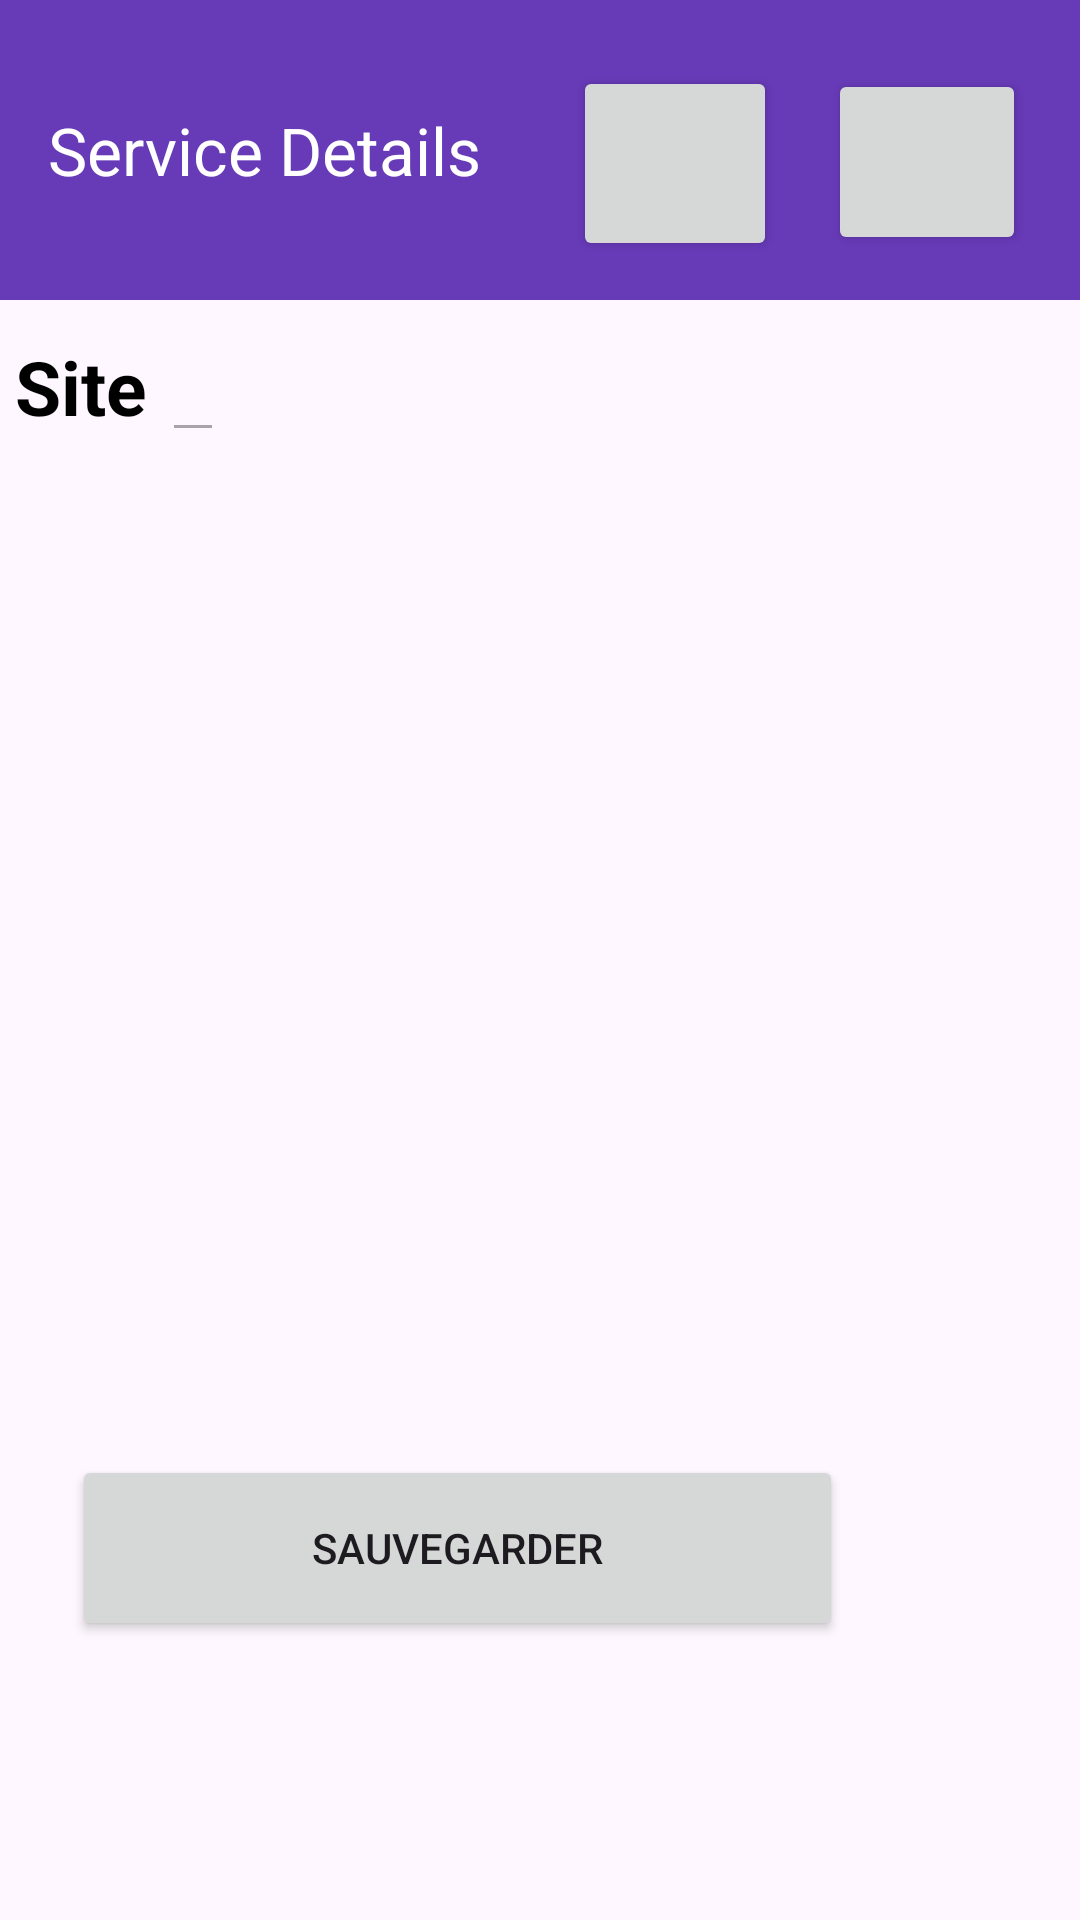

This screen was rendered from an Android layout file. Write that file and the resources it references.
<!-- AndroidManifest.xml: application theme Theme.ProjectCubes42 -->
<!-- res/layout/activity_site_detail.xml -->
<?xml version="1.0" encoding="utf-8"?>
<RelativeLayout xmlns:android="http://schemas.android.com/apk/res/android"
    xmlns:app="http://schemas.android.com/apk/res-auto"
    xmlns:tools="http://schemas.android.com/tools"
    android:id="@+id/main"
    android:layout_width="match_parent"
    android:layout_height="match_parent"
    tools:context=".ui.site.SiteDetail">

    <com.google.android.material.appbar.MaterialToolbar
        android:id="@+id/materialToolbar2"
        android:layout_width="match_parent"
        android:layout_height="100dp"
        android:background="#673AB7"
        app:title="Service Details"
        app:titleTextColor="@color/white"/>

    <LinearLayout
        android:layout_width="match_parent"
        android:layout_height="wrap_content"
        android:layout_below="@+id/materialToolbar2"
        android:layout_marginTop="2dp"
        android:orientation="vertical">



        <TableLayout
            android:layout_width="match_parent"
            android:layout_height="wrap_content"
            android:padding="5dp"
            tools:ignore="UselessLeaf">

            <TableRow>

                <TextView
                    android:text="@string/menu_site"
                    android:textColor="@color/black"
                    android:textSize="25dp"
                    android:textStyle="bold"
                    tools:ignore="SpUsage" />

                <EditText
                    android:id="@+id/siteDetail"
                    android:layout_marginStart="5dp"
                    android:padding="5dp"
                    android:text=""
                    android:textColor="@color/black"
                    android:textSize="25dp"
                    tools:ignore="SpUsage"
                    android:enabled="false"
                    android:focusable="true"/>
            </TableRow>
        </TableLayout>


    </LinearLayout>

    <Button
        android:id="@+id/site_button_edit"
        android:layout_width="68dp"
        android:layout_height="65dp"
        android:layout_alignParentTop="true"
        android:layout_alignParentEnd="true"
        android:layout_marginTop="22dp"
        android:layout_marginEnd="101dp"
        android:drawableEnd="@drawable/baseline_edit_24"
        android:contentDescription="edit"
        tools:ignore="HardcodedText" />

    <Button
        android:id="@+id/site_button_delete"
        android:layout_width="66dp"
        android:layout_height="62dp"
        android:layout_alignBottom="@+id/materialToolbar2"
        android:layout_alignParentTop="true"
        android:layout_alignParentEnd="true"
        android:layout_marginTop="23dp"
        android:layout_marginEnd="18dp"
        android:layout_marginBottom="15dp"
        android:drawableEnd="@drawable/baseline_delete_24"
        android:contentDescription="delete"
        tools:ignore="HardcodedText" />

    <Button
        android:id="@+id/site_save_update"
        android:layout_width="257dp"
        android:layout_height="62dp"
        android:layout_alignParentTop="true"
        android:layout_alignParentEnd="true"
        android:layout_marginTop="485dp"
        android:layout_marginEnd="79dp"
        android:text="Sauvegarder"
        tools:ignore="HardcodedText" />
</RelativeLayout>
<!-- resources referenced by this layout -->
<resources>
  <string name="menu_site">Site</string>
  <style name="Theme.ProjectCubes42" parent="Base.Theme.ProjectCubes42" />
  <style name="Base.Theme.ProjectCubes42" parent="Theme.Material3.DayNight.NoActionBar">
          
          
      </style>
  <!-- not gathered from this repository: default colours our renderer supplied (Android Studio template values) -->
  <color name="black">#FF000000</color>
  <color name="white">#FFFFFFFF</color>
</resources>
